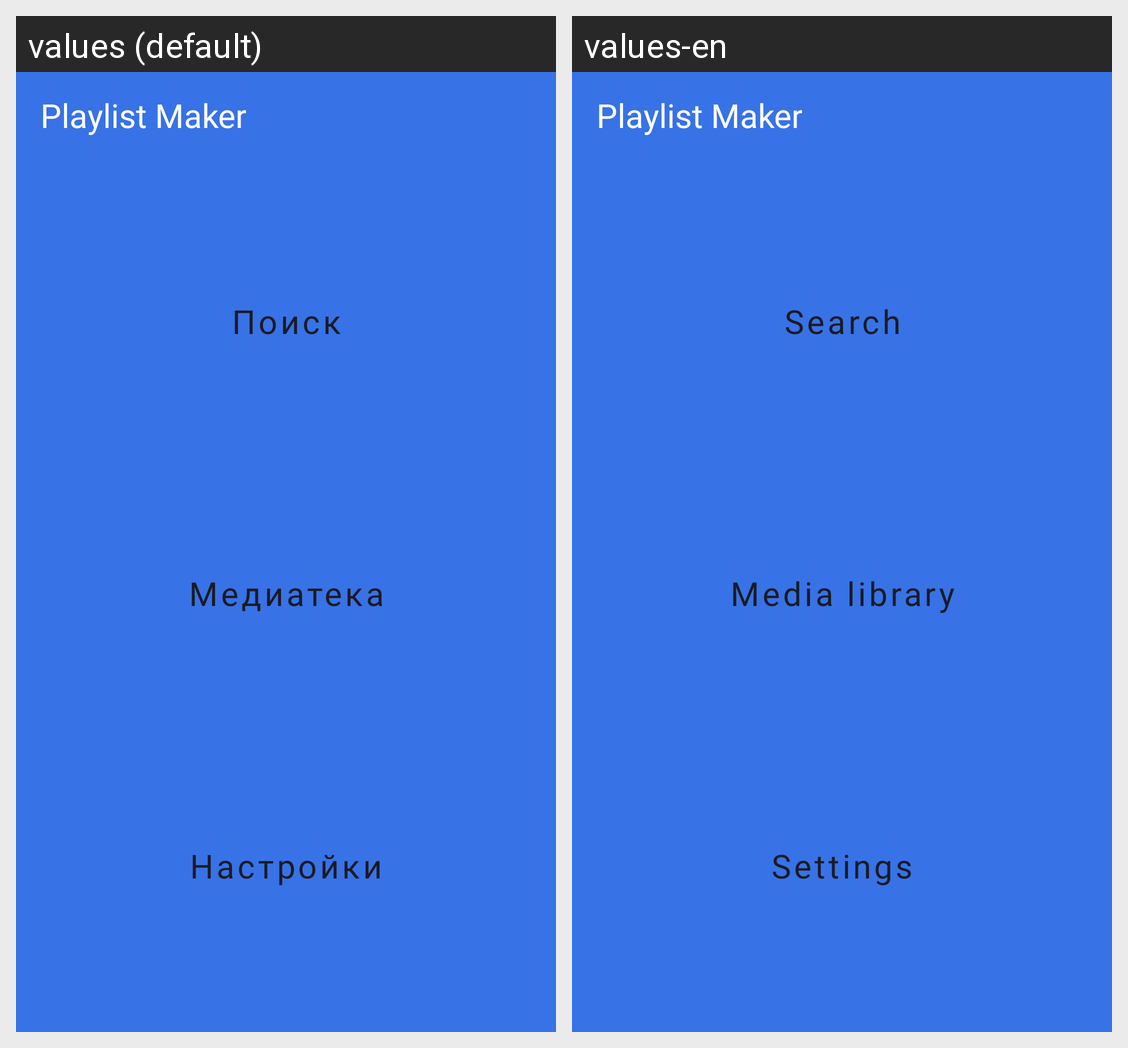

For this localized Android screen grid, give each drawn string resource with its value in every locale shown.
Android screen res/layout/activity_main.xml rendered under 2 locales, left to right: values (default), values-en. Device: Nexus 5 (rendered at 1080×1920; each locale shown at half size, 540×960, under a caption strip naming it); theme Theme.PlaylistMakerFinish.
Strings drawn on this screen, with the default value and each locale's value (text and hints the layout hard-codes, and strings that could not be matched under every locale, appear in the picture but are not listed):

app_name
  values: Playlist Maker
  values-en: Playlist Maker  [not translated; the default value is used]

text_search
  values: Поиск
  values-en: Search

text_media_library
  values: Медиатека
  values-en: Media library

text_settings
  values: Настройки
  values-en: Settings
